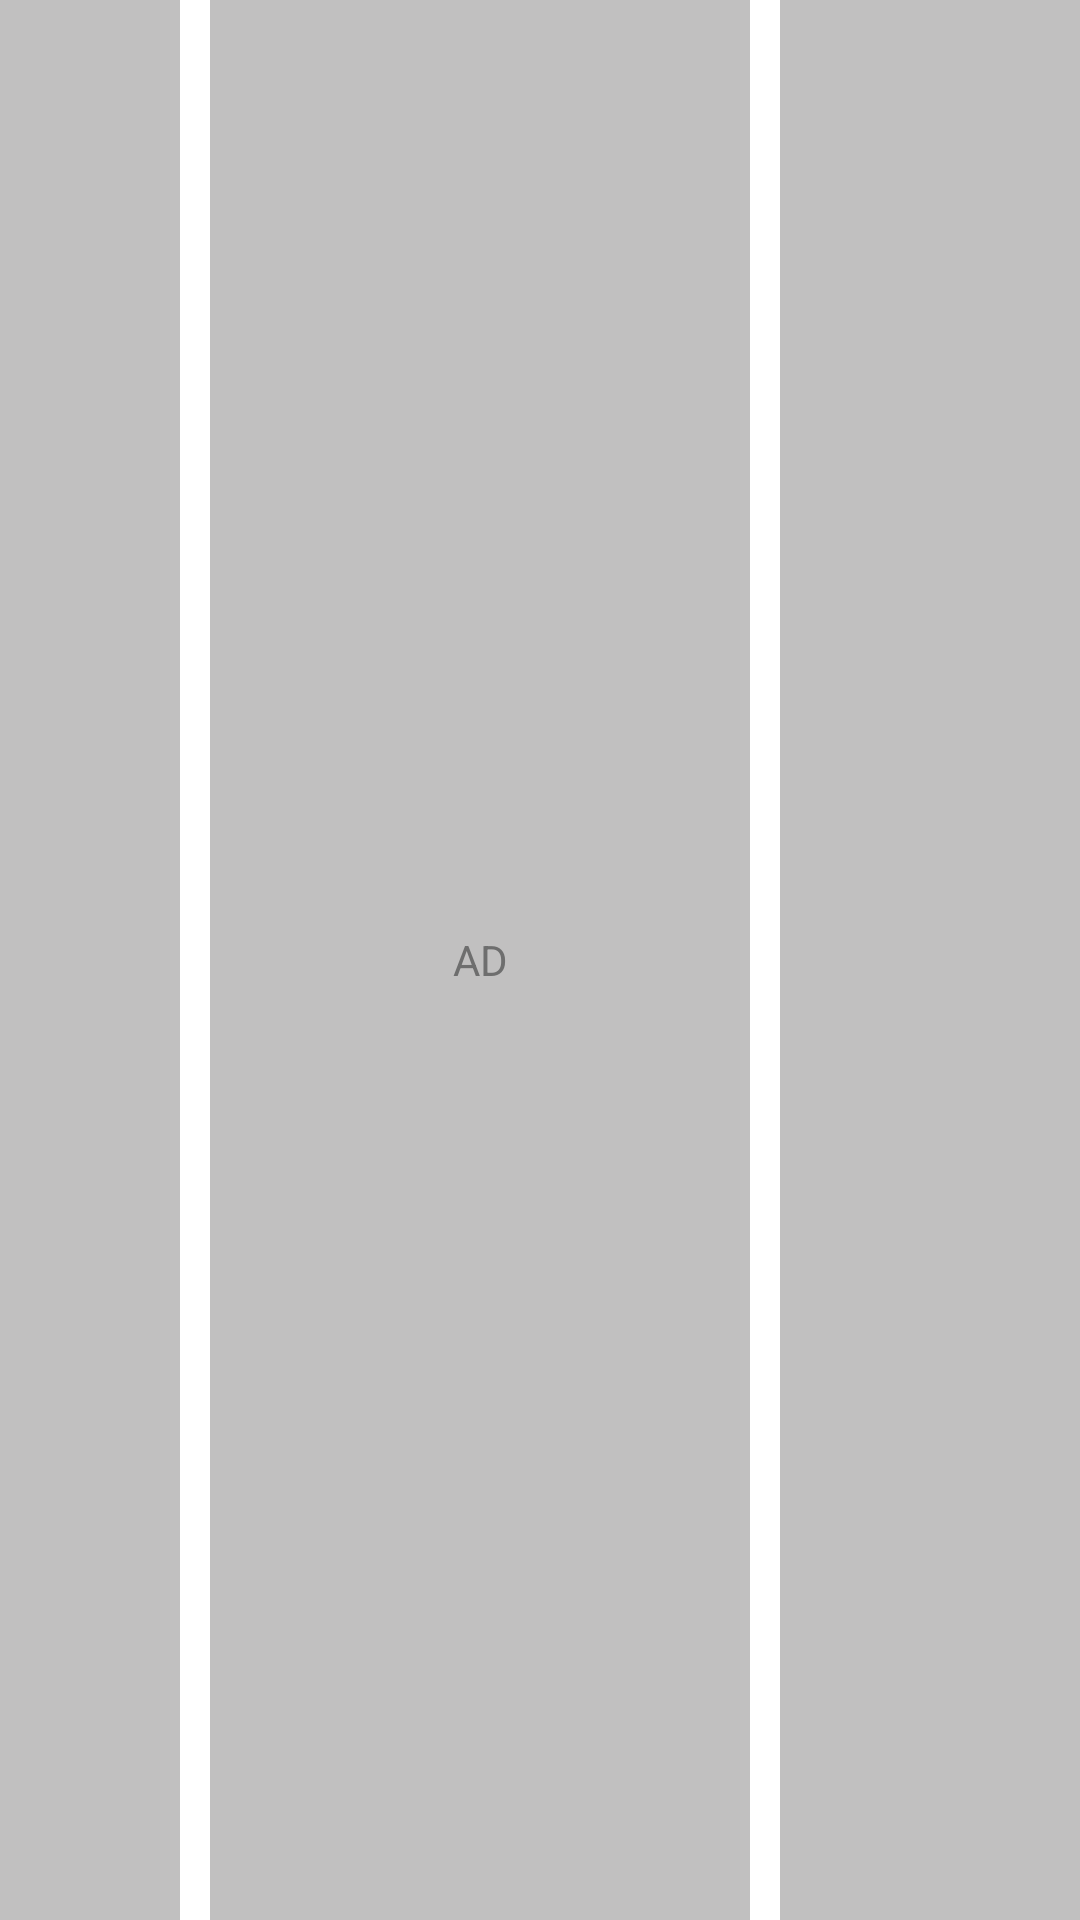

Produce the Android XML layout that renders to this screen, including the resource entries it uses.
<!-- AndroidManifest.xml: application theme Theme.KotlinFirebaseAdsDemo -->
<!-- res/layout/shimmer_layout_google_banner_clone.xml -->
<LinearLayout xmlns:android="http://schemas.android.com/apk/res/android"
    android:layout_width="match_parent"
    android:layout_height="wrap_content"
    android:gravity="center"
    android:id="@+id/llBannerShimmer"
    android:minHeight="40dp"
    android:orientation="horizontal">

    <TextView
        android:layout_width="60dp"
        android:layout_height="match_parent"
        android:layout_gravity="center_vertical"
        android:background="@color/shimmer_effect_color"
        android:gravity="center" />

    <TextView
        android:id="@+id/ads"
        android:layout_width="0dp"
        android:layout_height="match_parent"
        android:layout_gravity="center_vertical"
        android:layout_marginHorizontal="10dp"
        android:layout_weight="1"
        android:background="@color/shimmer_effect_color"
        android:gravity="center"
        android:text="@string/ad"
        android:textColor="@color/gray1" />

    <TextView
        android:layout_width="100dp"
        android:layout_height="match_parent"
        android:layout_gravity="center_vertical"
        android:background="@color/shimmer_effect_color"
        android:gravity="center" />

</LinearLayout>
<!-- resources referenced by this layout -->
<resources>
  <color name="gray1">#6E6E6E</color>
  <color name="shimmer_effect_color">#C1C0C0</color>
  <string name="ad">AD</string>
  <style name="Theme.KotlinFirebaseAdsDemo" parent="Theme.Material3.Light.NoActionBar">
          
          <item name="colorPrimary">@color/purple_200</item>
          <item name="colorPrimaryVariant">@color/white</item>
          <item name="colorOnPrimary">@color/white</item>
          
          <item name="colorSecondary">@color/black</item>
          <item name="colorSecondaryVariant">@color/purple_200</item>
          <item name="colorOnSecondary">@color/white</item>
          
          <item name="android:statusBarColor">@color/white</item>
          <item name="android:windowBackground">@color/white</item>
          <item name="windowActionBar">false</item>
          <item name="windowNoTitle">true</item>
  
          <item name="selectableItemBackground">?android:selectableItemBackground</item>
          <item name="android:windowLightStatusBar">true</item>
          <item name="android:windowLightNavigationBar" tools:targetApi="27">true</item>
          <item name="android:navigationBarColor">@color/white</item>
          <item name="android:forceDarkAllowed" tools:targetApi="29">false</item>
          <item name="android:fullDark">@color/white</item>
  
          <item name="android:windowTranslucentNavigation">false</item>
          <item name="android:windowTranslucentStatus">false</item>
  
          
  
      </style>
  <color name="purple_200">#EF127A</color>
  <color name="white">#FFFFFFFF</color>
  <color name="black">#FF000000</color>
</resources>
